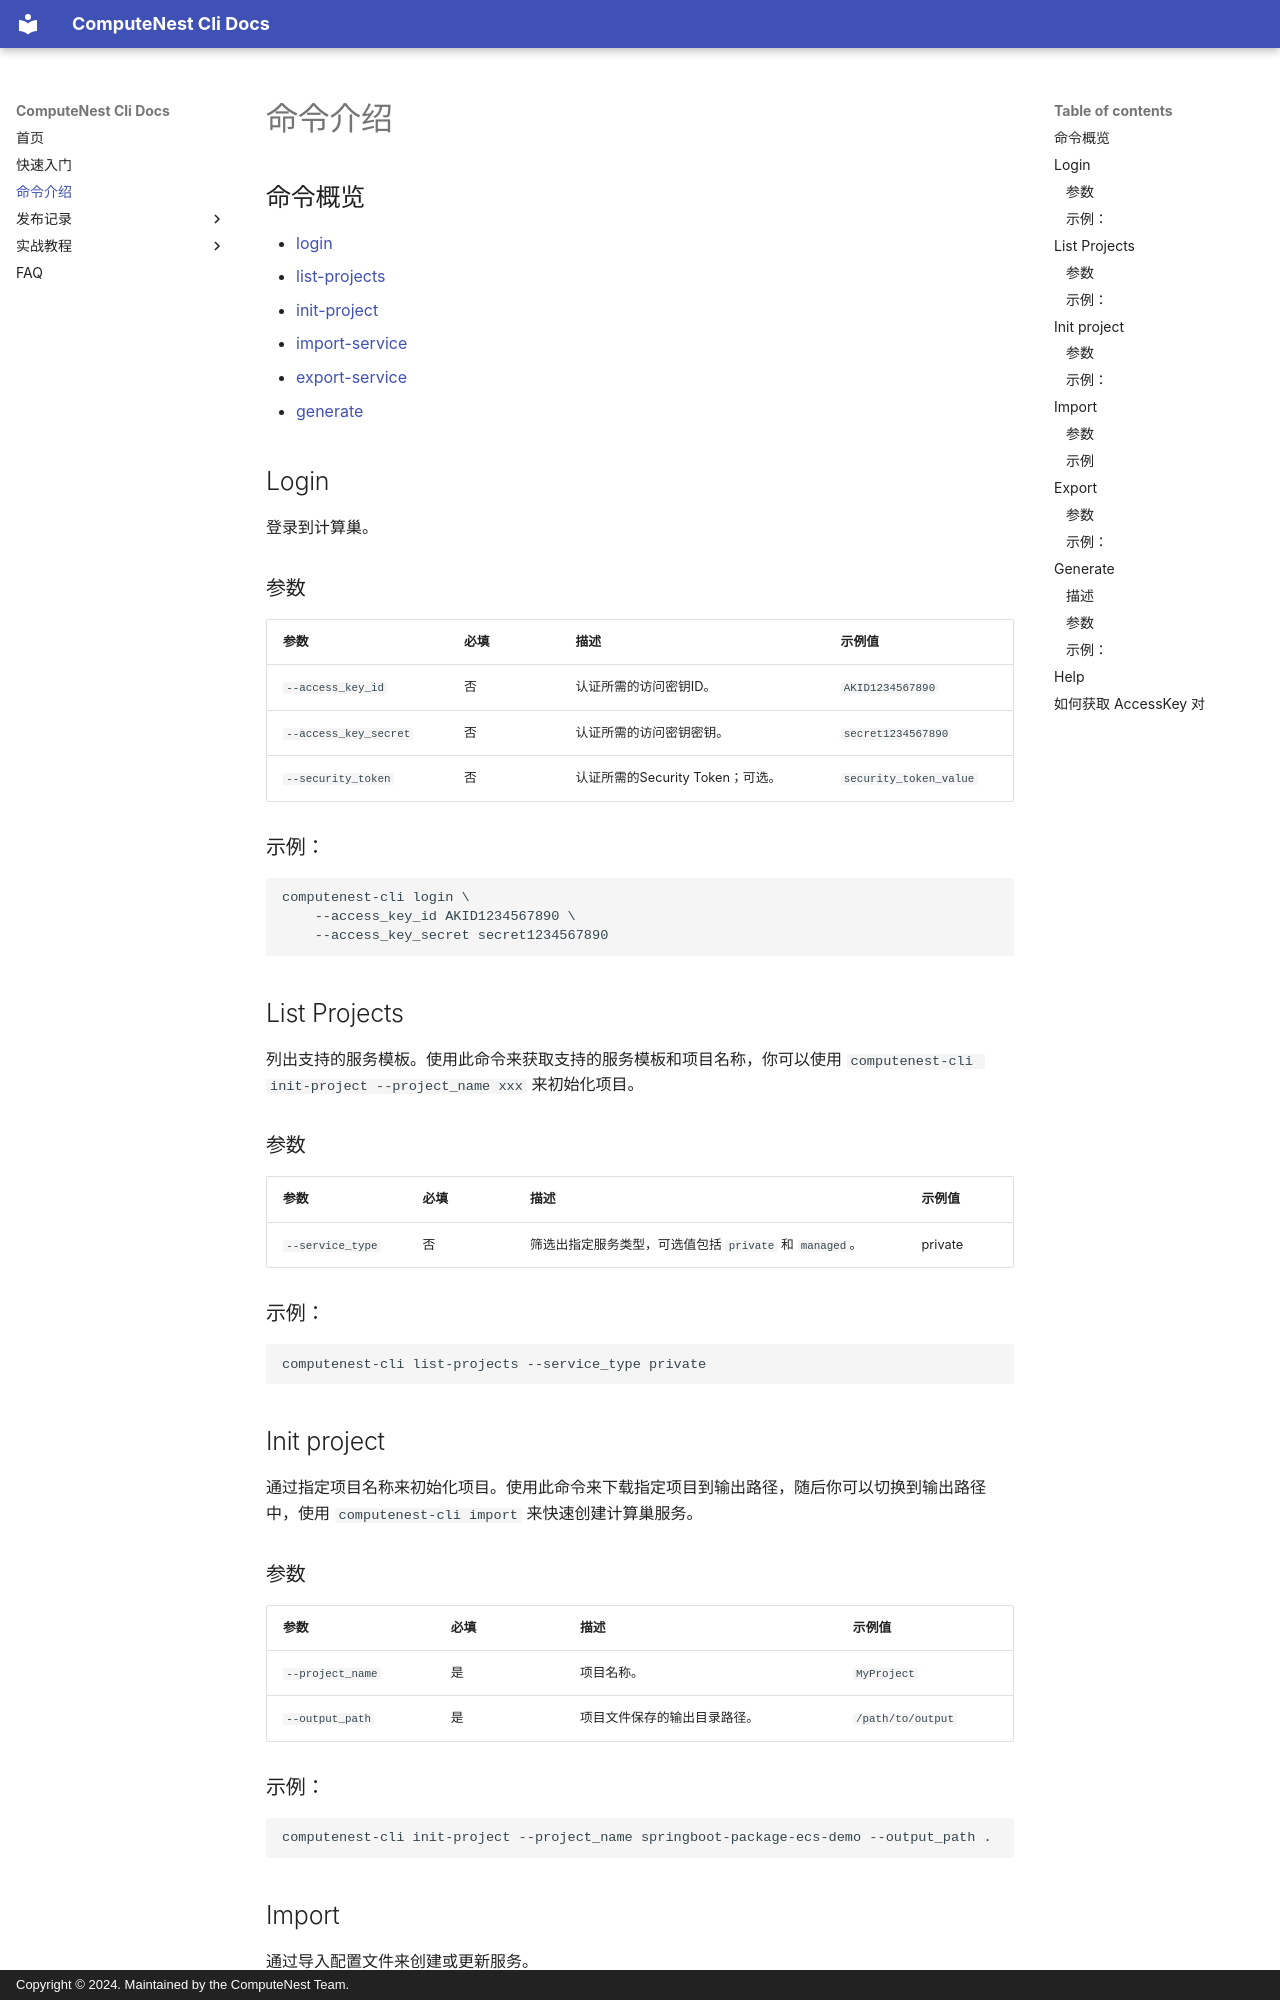

repository: aliyun-computenest/computenest-cli-docs · page: commands/index.html · generator: mkdocs · copyright: Copyright © 2024. Maintained by the ComputeNest Team.

# 命令介绍

## 命令概览
 - [login](#login)
 - [list-projects](#list-projects)
 - [init-project](#init-project)
 - [import-service](#import)
 - [export-service](#export)
 - [generate](#generate)

## Login

登录到计算巢。

### 参数

| 参数                    | 必填 | 描述                      | 示例值                    |
|-----------------------|----|-------------------------|------------------------|
| `--access_key_id`     | 否  | 认证所需的访问密钥ID。            | `AKID1234567890`       |
| `--access_key_secret` | 否  | 认证所需的访问密钥密钥。            | `secret1234567890`     |
| `--security_token`    | 否  | 认证所需的Security Token；可选。 | `security_token_value` |

### 示例：

```bash
computenest-cli login \
    --access_key_id AKID1234567890 \
    --access_key_secret secret1234567890
```

## List Projects

列出支持的服务模板。使用此命令来获取支持的服务模板和项目名称，你可以使用 `computenest-cli init-project --project_name xxx`
来初始化项目。

### 参数

| 参数               | 必填 | 描述                                     | 示例值     |
|------------------|----|----------------------------------------|---------|
| `--service_type` | 否  | 筛选出指定服务类型，可选值包括 `private` 和 `managed`。 | private |

### 示例：

```bash
computenest-cli list-projects --service_type private
```

## Init project

通过指定项目名称来初始化项目。使用此命令来下载指定项目到输出路径，随后你可以切换到输出路径中，使用 `computenest-cli import`
来快速创建计算巢服务。

### 参数

| 参数               | 必填 | 描述             | 示例值               |
|------------------|----|----------------|-------------------|
| `--project_name` | 是  | 项目名称。          | `MyProject`       |
| `--output_path`  | 是  | 项目文件保存的输出目录路径。 | `/path/to/output` |

### 示例：

```bash
computenest-cli init-project --project_name springboot-package-ecs-demo --output_path .
```

## Import

通过导入配置文件来创建或更新服务。
